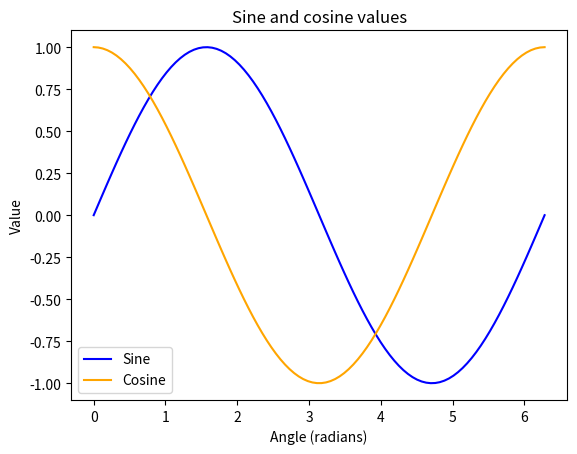

Reproduce this figure in Python.
# sin and cos 
# np.sin() is function used to caliculate sin of angles
# np.cos() is also function used to caliculate cos of angles
# usercase: periodic data like tapmerature over days, sound waves, ..
# simulating motion and rotation in advanced ML like robotics and computer vision , games help model rotation, movement, ..

import numpy as np
import matplotlib.pyplot as plt

# create 100 angles start from 0 and to 2pi 
angles = np.linspace(0, 2 * np.pi, 100)

# caliculate sin of every angle
sin_values = np.sin(angles)
# caliculate cosine of every angle
cosine_values = np.cos(angles)

plt.plot(angles, sin_values, label='Sine', color='blue')
plt.plot(angles, cosine_values, label="Cosine", color='Orange')
plt.xlabel('Angle (radians)')
plt.ylabel('Value')
plt.title("Sine and cosine values")
plt.legend()
plt.show()
